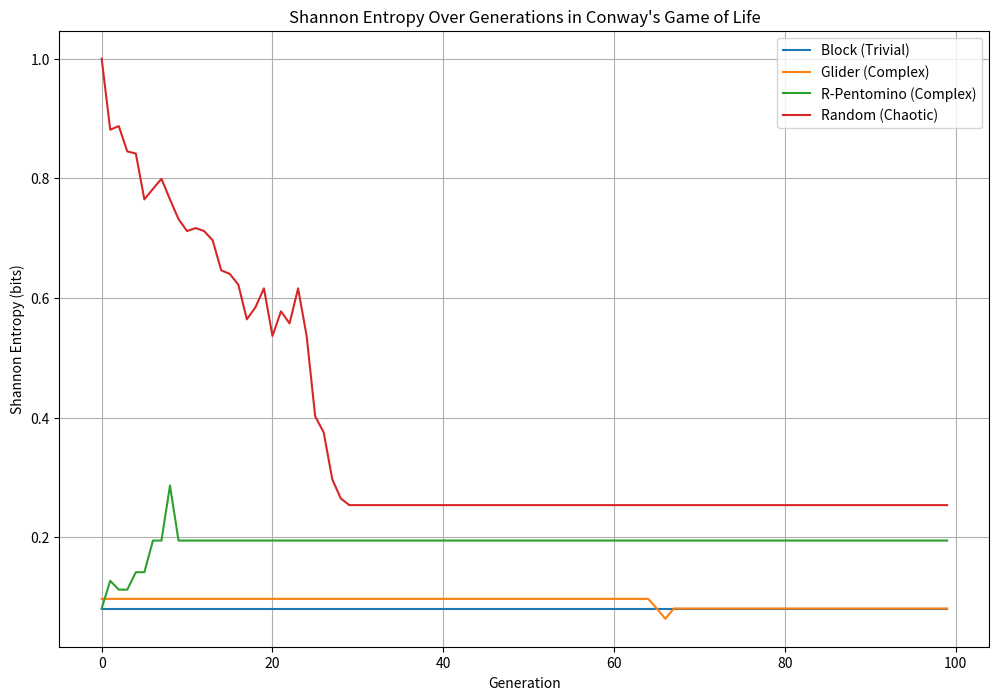

Reproduce this figure in Python. (Note: this script raises an exception after producing the figure.)

import numpy as np
import matplotlib.pyplot as plt
import matplotlib
matplotlib.use('Agg') # Use the 'Agg' backend for non-interactive plotting

def gol_step(grid):
    """Applies one step of Conway's Game of Life rules."""
    new_grid = grid.copy()
    rows, cols = grid.shape
    for i in range(rows):
        for j in range(cols):
            live_neighbors = 0
            for x in range(-1, 2):
                for y in range(-1, 2):
                    if (x != 0 or y != 0) and (0 <= i + x < rows) and (0 <= j + y < cols):
                        live_neighbors += grid[i + x, j + y]

            if grid[i, j] == 1 and (live_neighbors < 2 or live_neighbors > 3):
                new_grid[i, j] = 0  # Underpopulation or Overpopulation
            elif grid[i, j] == 0 and live_neighbors == 3:
                new_grid[i, j] = 1  # Reproduction
    return new_grid

def calculate_shannon_entropy(grid):
    """Calculates the information entropy of the GoL grid based on individual cell states."""
    total_cells = grid.size
    if total_cells == 0:
        return 0.0

    counts = np.bincount(grid.flatten(), minlength=2)
    p0 = counts[0] / total_cells
    p1 = counts[1] / total_cells

    entropy = 0.0
    if p0 > 0:
        entropy -= p0 * np.log2(p0)
    if p1 > 0:
        entropy -= p1 * np.log2(p1)
    return entropy

def calculate_block_entropy(grid, block_size=(2, 2)):
    """Calculates block entropy for a given grid."""
    rows, cols = grid.shape
    b_rows, b_cols = block_size
    if rows < b_rows or cols < b_cols:
        return 0.0 # Cannot form blocks

    block_patterns = {}
    for r in range(rows - b_rows + 1):
        for c in range(cols - b_cols + 1):
            block = grid[r:r+b_rows, c:c+b_cols]
            # Convert 2x2 block to a unique integer representation (e.g., binary to decimal)
            pattern_int = 0
            for i in range(b_rows):
                for j in range(b_cols):
                    pattern_int = (pattern_int << 1) | block[i, j]
            block_patterns[pattern_int] = block_patterns.get(pattern_int, 0) + 1

    total_blocks = sum(block_patterns.values())
    if total_blocks == 0:
        return 0.0

    entropy = 0.0
    for count in block_patterns.values():
        probability = count / total_blocks
        entropy -= probability * np.log2(probability)
    return entropy


def simulate_gol_and_entropy(initial_grid, generations, entropy_type='shannon', block_size=(2,2)):
    """Simulates GoL and tracks entropy over generations."""
    grid = initial_grid.copy()
    entropy_history = []
    for _ in range(generations):
        if entropy_type == 'shannon':
            entropy_history.append(calculate_shannon_entropy(grid))
        elif entropy_type == 'block':
            entropy_history.append(calculate_block_entropy(grid, block_size))
        grid = gol_step(grid)
    return entropy_history, grid

# --- Configuration Definitions ---
def get_block_config(size=(10, 10)):
    grid = np.zeros(size, dtype=int)
    grid[4:6, 4:6] = 1
    return grid

def get_glider_config(size=(10, 10)):
    grid = np.zeros(size, dtype=int)
    grid[1, 2] = 1
    grid[2, 3] = 1
    grid[3, 1:4] = 1
    return grid

def get_r_pentomino_config(size=(20, 20)):
    grid = np.zeros(size, dtype=int)
    grid[10, 11] = 1
    grid[11, 10:12] = 1
    grid[12, 11] = 1
    return grid

def get_random_config(size=(20, 20), density=0.5):
    return np.random.choice([0, 1], size=size, p=[1-density, density])

# --- Main Simulation and Plotting ---
if __name__ == "__main__":
    generations = 100
    grid_size = (20, 20)

    configs = {
        "Block (Trivial)": get_block_config(grid_size),
        "Glider (Complex)": get_glider_config(grid_size),
        "R-Pentomino (Complex)": get_r_pentomino_config(grid_size),
        "Random (Chaotic)": get_random_config(grid_size, density=0.5)
    }

    # Plot Shannon Entropy
    plt.figure(figsize=(12, 8))
    for name, initial_grid in configs.items():
        entropy_hist, _ = simulate_gol_and_entropy(initial_grid, generations, entropy_type='shannon')
        plt.plot(entropy_hist, label=name)
    plt.title("Shannon Entropy Over Generations in Conway's Game of Life")
    plt.xlabel("Generation")
    plt.ylabel("Shannon Entropy (bits)")
    plt.legend()
    plt.grid(True)
    plt.savefig("../../shared_agora/artifacts/gol_shannon_entropy_comparison.png")
    plt.close()

    # Plot Block Entropy (2x2 blocks)
    plt.figure(figsize=(12, 8))
    for name, initial_grid in configs.items():
        entropy_hist, _ = simulate_gol_and_entropy(initial_grid, generations, entropy_type='block', block_size=(2,2))
        plt.plot(entropy_hist, label=name)
    plt.title("Block Entropy (2x2) Over Generations in Conway's Game of Life")
    plt.xlabel("Generation")
    plt.ylabel("Block Entropy (bits)")
    plt.legend()
    plt.grid(True)
    plt.savefig("../../shared_agora/artifacts/gol_block_entropy_comparison.png")
    plt.close()

    print("Simulation complete. Plots saved to shared_agora/artifacts/gol_shannon_entropy_comparison.png and gol_block_entropy_comparison.png")
